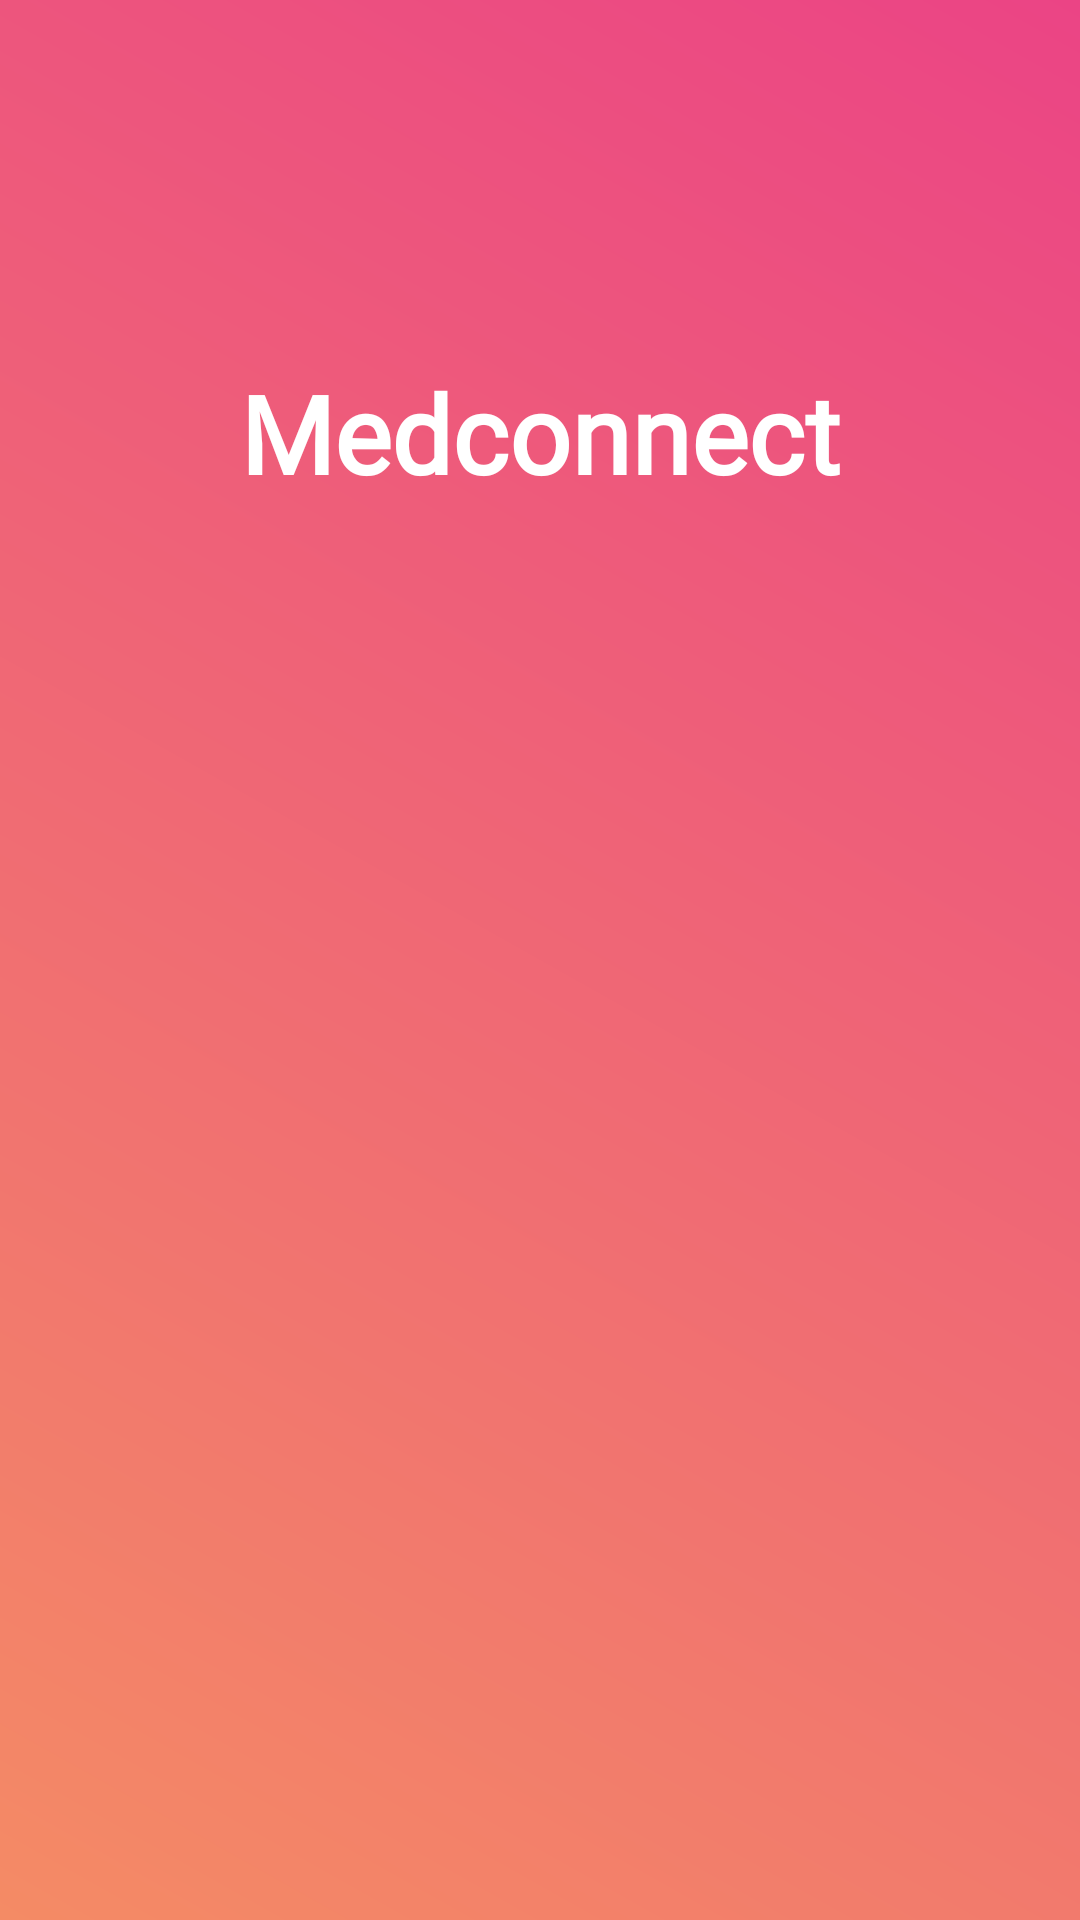

Produce the Android XML layout that renders to this screen, including the resource entries it uses.
<!-- AndroidManifest.xml: application theme Theme.MedConnect -->
<!-- res/layout/activity_splash.xml -->
<?xml version="1.0" encoding="utf-8"?>
<androidx.constraintlayout.widget.ConstraintLayout xmlns:android="http://schemas.android.com/apk/res/android"
    xmlns:app="http://schemas.android.com/apk/res-auto"
    xmlns:tools="http://schemas.android.com/tools"
    android:layout_width="match_parent"
    android:layout_height="match_parent"
    android:background="@drawable/gradient_background"
    tools:context=".SplashActivity">

    <TextView
        android:layout_width="wrap_content"
        android:layout_height="wrap_content"
        android:text="Medconnect"
        android:fontFamily="@font/font_family"
        app:layout_constraintLeft_toLeftOf="parent"
        app:layout_constraintRight_toRightOf="parent"
        app:layout_constraintTop_toTopOf="parent"
        android:layout_marginTop="120dp"
        android:textColor="@color/white"
        android:textSize="36sp"
        android:textStyle="bold"/>

    <ImageView
        android:layout_width="0dp"
        android:layout_height="360dp"
        android:src="@drawable/doctor"
        app:layout_constraintBottom_toBottomOf="parent"
        app:layout_constraintLeft_toLeftOf="parent"
        app:layout_constraintRight_toRightOf="parent"
        android:layout_marginHorizontal="36dp"
        android:layout_marginBottom="-16dp"/>

</androidx.constraintlayout.widget.ConstraintLayout>
<!-- resources referenced by this layout -->
<resources>
  <color name="white">#FFFFFFFF</color>
  <!-- drawable gradient_background (drawable) -->
  <shape xmlns:android="http://schemas.android.com/apk/res/android">
      <gradient
          android:angle="225"
          android:startColor="#EB4485"
          android:endColor="#F48B65"
          android:type="linear"/>
  </shape>
  <style name="Theme.MedConnect" parent="Base.Theme.MedConnect" />
  <style name="Base.Theme.MedConnect" parent="Theme.Material3.DayNight.NoActionBar">
          
           <item name="colorPrimary">@color/colorPrimary</item>
      </style>
  <color name="colorPrimary">#F47365</color>
</resources>
